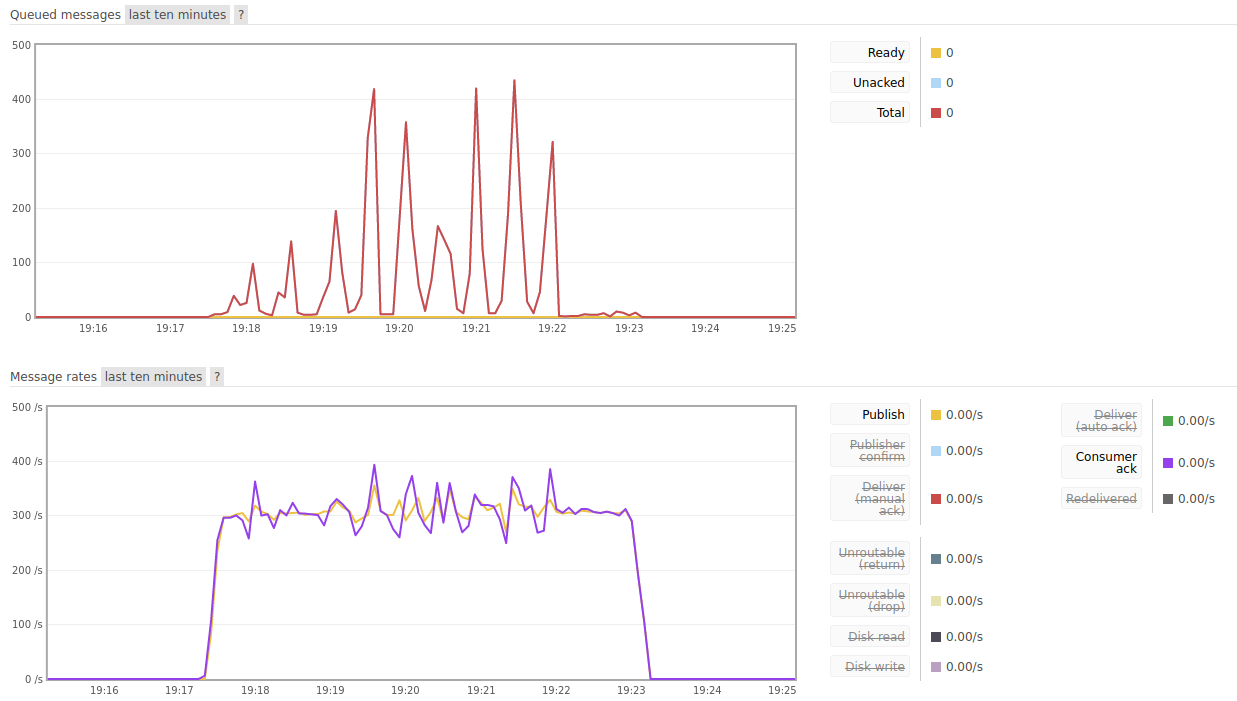

The data file committed next to this chart (first rows):
Input_Frequency; Consuming_Frequency; DB_Insert_Frequency; Timestamps; Avg_Input_Frequency; Input_Frequency_Variance; Input_Frequency_Std_Dev; Avg_Consuming_Frequency; Consuming_Frequency_Variance; Consuming_Frequency_Std_Dev; Avg_DB_Insert_Frequency; DB_Insert_Frequency_Variance; DB_Insert_Frequency_Std_Dev
0; 121043; 0; 7:15:15 PM; 175; 22582; 150.3; 3201; 356089134; 18870; 175; 21765; 147.5
0; 0; 0; 7:15:30 PM; ; ; ; ; ; ; ; ; 
0; 0; 0; 7:15:45 PM; ; ; ; ; ; ; ; ; 
0; 0; 0; 7:16:00 PM; ; ; ; ; ; ; ; ; 
0; 0; 0; 7:16:15 PM; ; ; ; ; ; ; ; ; 
0; 0; 0; 7:16:30 PM; ; ; ; ; ; ; ; ; 
0; 0; 0; 7:16:45 PM; ; ; ; ; ; ; ; ; 
0; 0; 0; 7:17:00 PM; ; ; ; ; ; ; ; ; 
0; 0; 0; 7:17:15 PM; ; ; ; ; ; ; ; ; 
27.87; 37.87; 115.1; 7:17:30 PM; ; ; ; ; ; ; ; ; 
276.7; 282.7; 298.9; 7:17:45 PM; ; ; ; ; ; ; ; ; 
299.1; 283.5; 302.4; 7:18:00 PM; ; ; ; ; ; ; ; ; 
309.9; 322.1; 297.9; 7:18:15 PM; ; ; ; ; ; ; ; ; 
300.7; 296.2; 304.9; 7:18:30 PM; ; ; ; ; ; ; ; ; 
304.3; 310.7; 303.7; 7:18:45 PM; ; ; ; ; ; ; ; ; 
304.8; 295.5; 298.7; 7:19:00 PM; ; ; ; ; ; ; ; ; 
316.4; 323; 316; 7:19:15 PM; ; ; ; ; ; ; ; ; 
297.5; 283.9; 292; 7:19:30 PM; ; ; ; ; ; ; ; ; 
322.3; 339.2; 318.5; 7:19:45 PM; ; ; ; ; ; ; ; ; 
310.5; 279.1; 298.1; 7:20:00 PM; ; ; ; ; ; ; ; ; 
311.5; 339.5; 318.1; 7:20:15 PM; ; ; ; ; ; ; ; ; 
310.1; 304; 296.1; 7:20:30 PM; ; ; ; ; ; ; ; ; 
315.8; 318.3; 316.2; 7:20:45 PM; ; ; ; ; ; ; ; ; 
308.7; 296.8; 300; 7:21:00 PM; ; ; ; ; ; ; ; ; 
316.5; 319.1; 308.1; 7:21:15 PM; ; ; ; ; ; ; ; ; 
313.5; 304.7; 309.2; 7:21:30 PM; ; ; ; ; ; ; ; ; 
318.1; 326.5; 311.4; 7:21:45 PM; ; ; ; ; ; ; ; ; 
314.3; 309.1; 310.2; 7:22:00 PM; ; ; ; ; ; ; ; ; 
305.8; 310.9; 305.1; 7:22:15 PM; ; ; ; ; ; ; ; ; 
307.2; 309.3; 306.7; 7:22:30 PM; ; ; ; ; ; ; ; ; 
306.5; 306.5; 306.3; 7:22:45 PM; ; ; ; ; ; ; ; ; 
306.5; 306; 306.1; 7:23:00 PM; ; ; ; ; ; ; ; ; 
195.5; 195.3; 160.1; 7:23:15 PM; ; ; ; ; ; ; ; ; 
0; 0; 0; 7:23:30 PM; ; ; ; ; ; ; ; ; 
0; 0; 0; 7:23:45 PM; ; ; ; ; ; ; ; ; 
0; 0; 0; 7:24:00 PM; ; ; ; ; ; ; ; ; 
0; 0; 0; 7:24:15 PM; ; ; ; ; ; ; ; ; 
0; 0; 0; 7:24:30 PM; ; ; ; ; ; ; ; ; 
0; 0; 0; 7:24:45 PM; ; ; ; ; ; ; ; ; 
0; 0; 0; 7:25:00 PM; ; ; ; ; ; ; ; ; 
